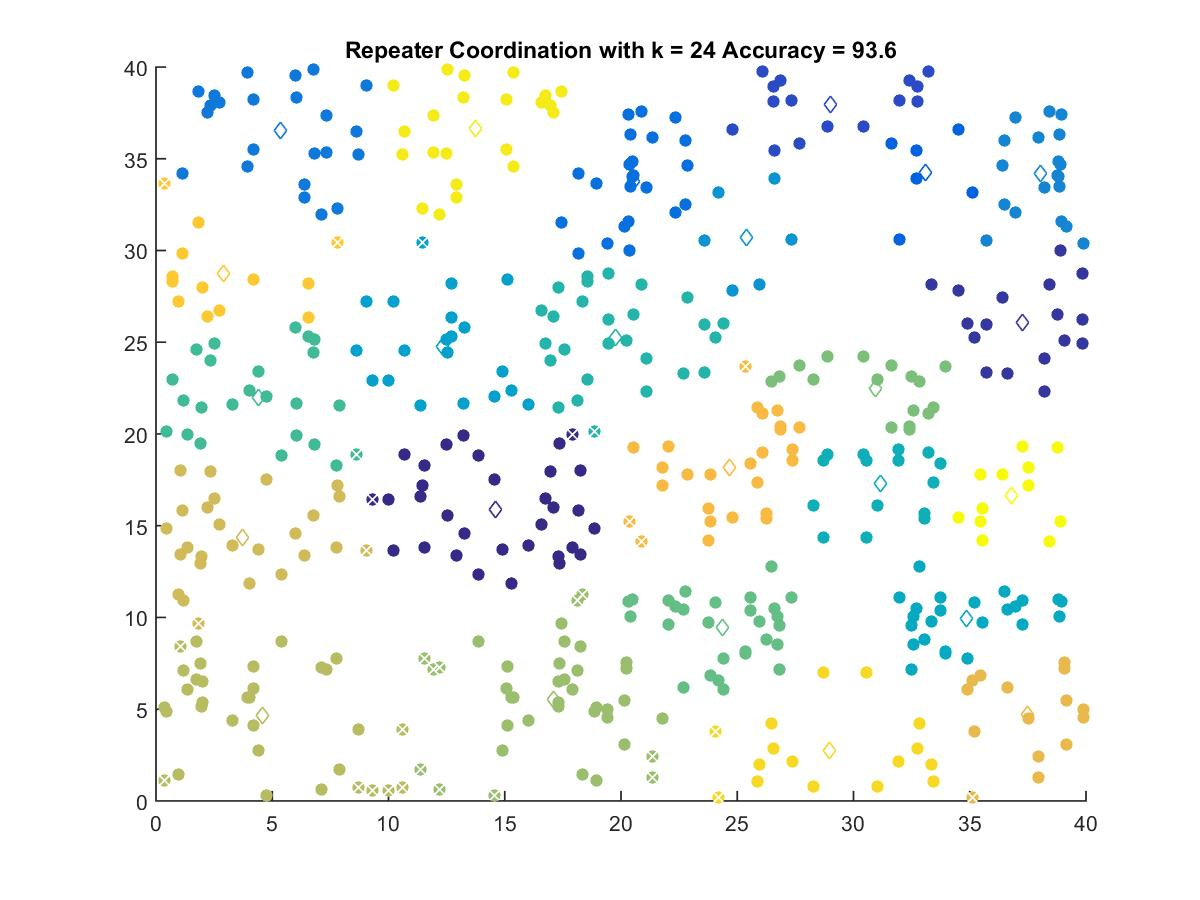

The table this chart was drawn from, first rows:
14.599, 15.878
37.27, 26.08
28.99, 37.98
33.1, 34.26
20.55, 33.78
5.369, 36.52
38.06, 34.2
25.41, 30.7
12.32, 24.8
34.85, 9.967
31.17, 17.29
19.78, 25.28
4.393, 22
24.35, 9.46
30.95, 22.5
17.09, 5.552
4.56, 4.667
3.702, 14.37
37.47, 4.718
24.68, 18.16
2.91, 28.74
28.96, 2.753
13.74, 36.63
36.78, 16.65
